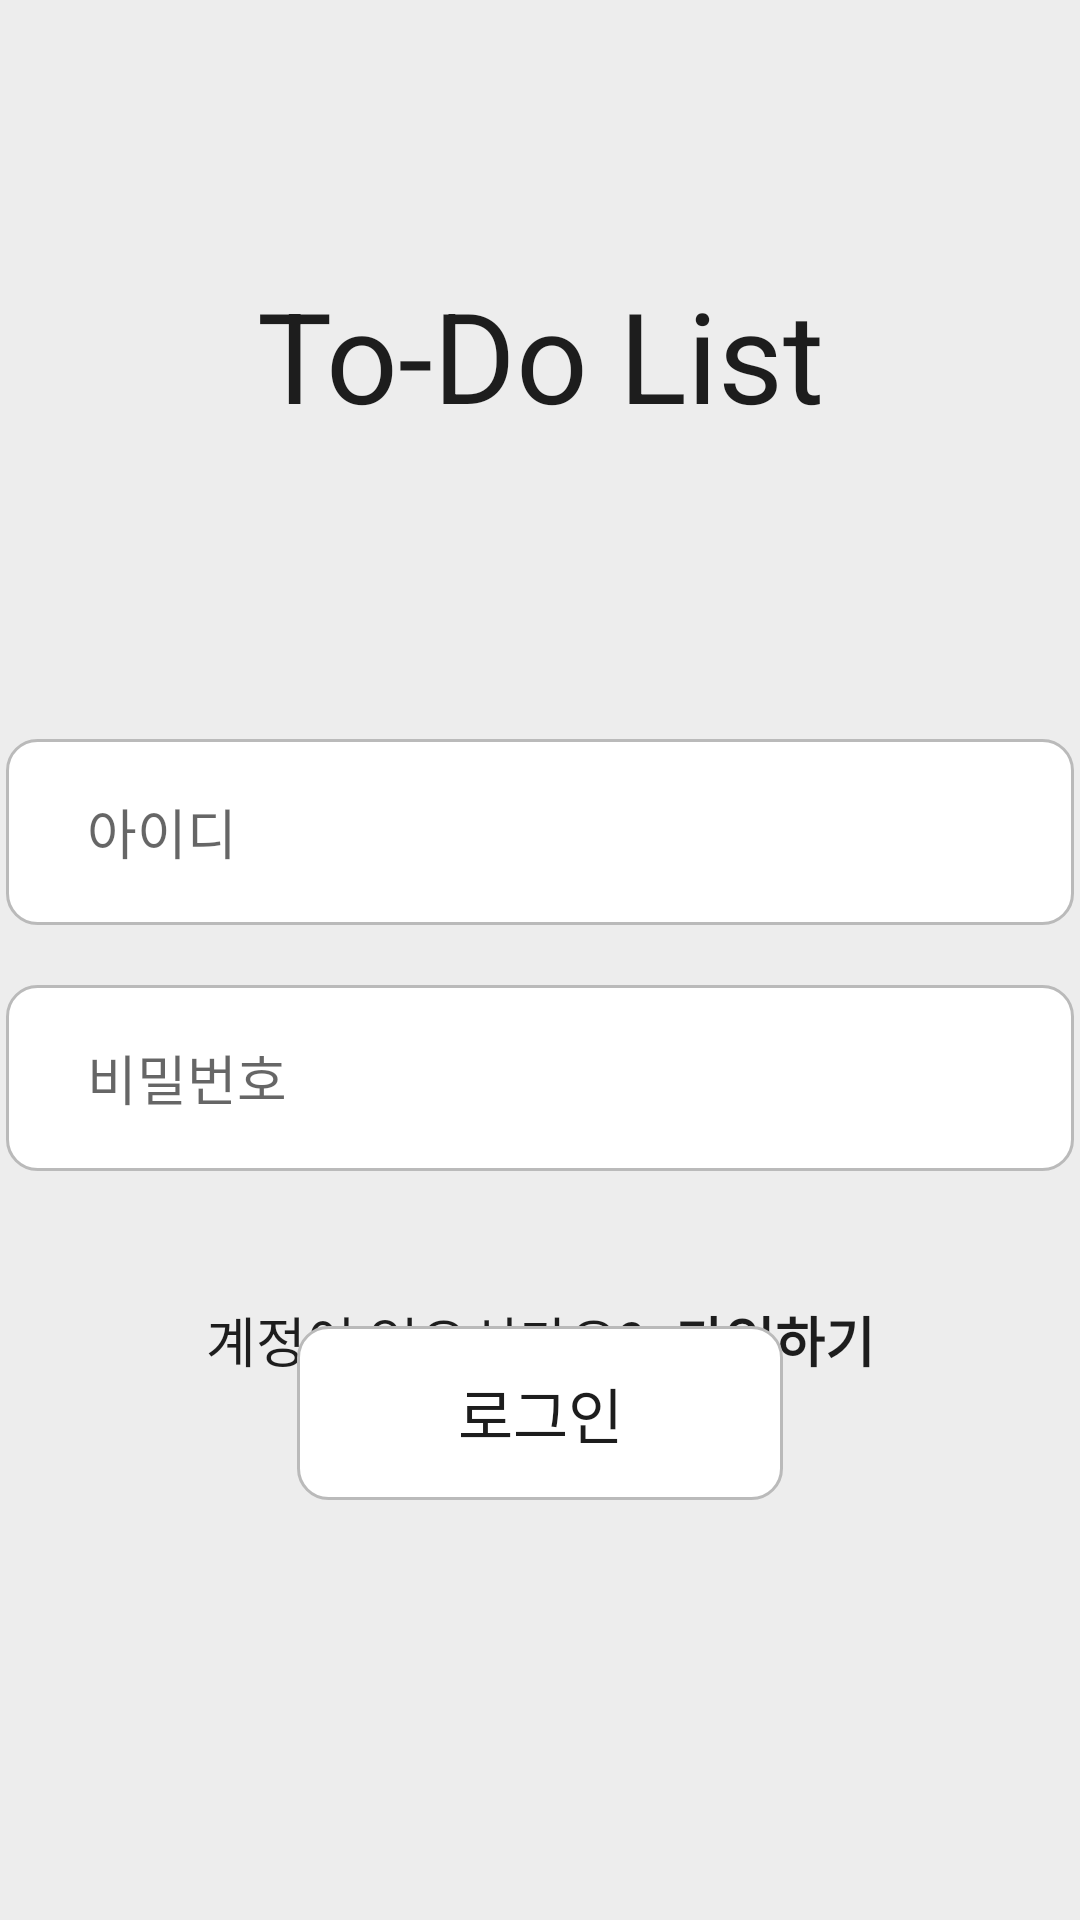

The Android layout XML behind this screen, and the referenced resources:
<!-- AndroidManifest.xml: application theme Theme.ToDoList -->
<!-- res/layout/activity_login.xml -->
<?xml version="1.0" encoding="utf-8"?>
<androidx.constraintlayout.widget.ConstraintLayout xmlns:android="http://schemas.android.com/apk/res/android"
    xmlns:app="http://schemas.android.com/apk/res-auto"
    xmlns:tools="http://schemas.android.com/tools"
    android:layout_width="match_parent"
    android:layout_height="match_parent"
    android:background="@color/to_do_bright_gray"
    tools:context=".LoginActivity">

    
    <TextView
        android:id="@+id/logo"
        android:layout_width="wrap_content"
        android:layout_height="wrap_content"
        android:layout_marginTop="90dp"
        android:text="@string/app_name"
        android:textColor="@color/to_do_black"
        android:textSize="42dp"
        app:layout_constraintEnd_toEndOf="parent"
        app:layout_constraintStart_toStartOf="parent"
        app:layout_constraintTop_toTopOf="parent" />

    
    <androidx.appcompat.widget.LinearLayoutCompat
        android:id="@+id/input_id_pw"
        android:layout_width="match_parent"
        android:layout_height="wrap_content"
        android:layout_marginTop="100dp"
        android:gravity="center_horizontal"
        android:orientation="vertical"
        app:layout_constraintTop_toBottomOf="@id/logo">

        <EditText
            android:id="@+id/id_input"
            android:layout_width="356dp"
            android:layout_height="62dp"
            android:layout_marginBottom="20dp"
            android:background="@drawable/todo_background"
            android:hint="@string/id"
            android:paddingLeft="27dp"
            android:textSize="18dp" />

        <EditText
            android:id="@+id/pw_input"
            android:layout_width="356dp"
            android:layout_height="62dp"
            android:background="@drawable/todo_background"
            android:hint="@string/pw"
            android:inputType="textPassword"
            android:paddingLeft="27dp"
            android:textSize="18dp" />

    </androidx.appcompat.widget.LinearLayoutCompat>

    
    <androidx.appcompat.widget.LinearLayoutCompat
        android:layout_width="wrap_content"
        android:layout_height="wrap_content"
        android:layout_marginBottom="90dp"
        android:orientation="horizontal"
        app:layout_constraintEnd_toEndOf="parent"
        app:layout_constraintStart_toStartOf="parent"
        app:layout_constraintTop_toBottomOf="@id/input_id_pw">

        <TextView
            android:layout_width="wrap_content"
            android:layout_height="wrap_content"
            android:layout_marginTop="43dp"
            android:layout_marginRight="10dp"
            android:text="@string/sign_text"
            android:textColor="@color/to_do_black"
            android:textSize="18dp" />

        <TextView
            android:id="@+id/join"
            android:layout_width="wrap_content"
            android:layout_height="wrap_content"
            android:layout_marginTop="43dp"
            android:text="@string/sign"
            android:textColor="@color/to_do_black"
            android:textSize="18dp"
            android:textStyle="bold" />

    </androidx.appcompat.widget.LinearLayoutCompat>

    
    <TextView
        android:id="@+id/login_btn"
        android:layout_width="162dp"
        android:layout_height="58dp"
        android:layout_marginBottom="140dp"
        android:background="@drawable/todo_background"
        android:gravity="center"
        android:text="@string/login"
        android:textColor="@color/to_do_black"
        android:textSize="20dp"
        app:layout_constraintBottom_toBottomOf="parent"
        app:layout_constraintEnd_toEndOf="parent"
        app:layout_constraintStart_toStartOf="parent" />

</androidx.constraintlayout.widget.ConstraintLayout>
<!-- resources referenced by this layout -->
<resources>
  <color name="to_do_black">#1d1d1d</color>
  <color name="to_do_bright_gray">#EDEDED</color>
  <!-- drawable todo_background (drawable) -->
  <?xml version="1.0" encoding="utf-8"?>
  <shape xmlns:android="http://schemas.android.com/apk/res/android"
      android:shape="rectangle">
  
      <corners android:radius="10dp" />
      <stroke
          android:width="1dp"
          android:color="@color/to_do_gray" />
      <solid android:color="@color/white" />
  
  </shape>
  <string name="app_name">To-Do List</string>
  <string name="id">아이디</string>
  <string name="login">로그인</string>
  <string name="pw">비밀번호</string>
  <string name="sign">가입하기</string>
  <string name="sign_text">계정이 없으신가요?</string>
  <style name="Theme.ToDoList" parent="Theme.MaterialComponents.DayNight.DarkActionBar">
          
          <item name="colorPrimary">@color/purple_500</item>
          <item name="colorPrimaryVariant">@color/purple_700</item>
          <item name="colorOnPrimary">@color/white</item>
          
          <item name="colorSecondary">@color/teal_200</item>
          <item name="colorSecondaryVariant">@color/teal_700</item>
          <item name="colorOnSecondary">@color/black</item>
          
          <item name="android:statusBarColor">?attr/colorPrimaryVariant</item>
          
          <item name="windowActionBar">false</item>
          <item name="windowNoTitle">true</item>
      </style>
  <color name="to_do_gray">#bababa</color>
  <color name="white">#FFFFFFFF</color>
  <color name="purple_500">#FF6200EE</color>
  <color name="purple_700">#FF3700B3</color>
  <color name="teal_200">#FF03DAC5</color>
  <color name="teal_700">#FF018786</color>
  <color name="black">#FF000000</color>
</resources>
